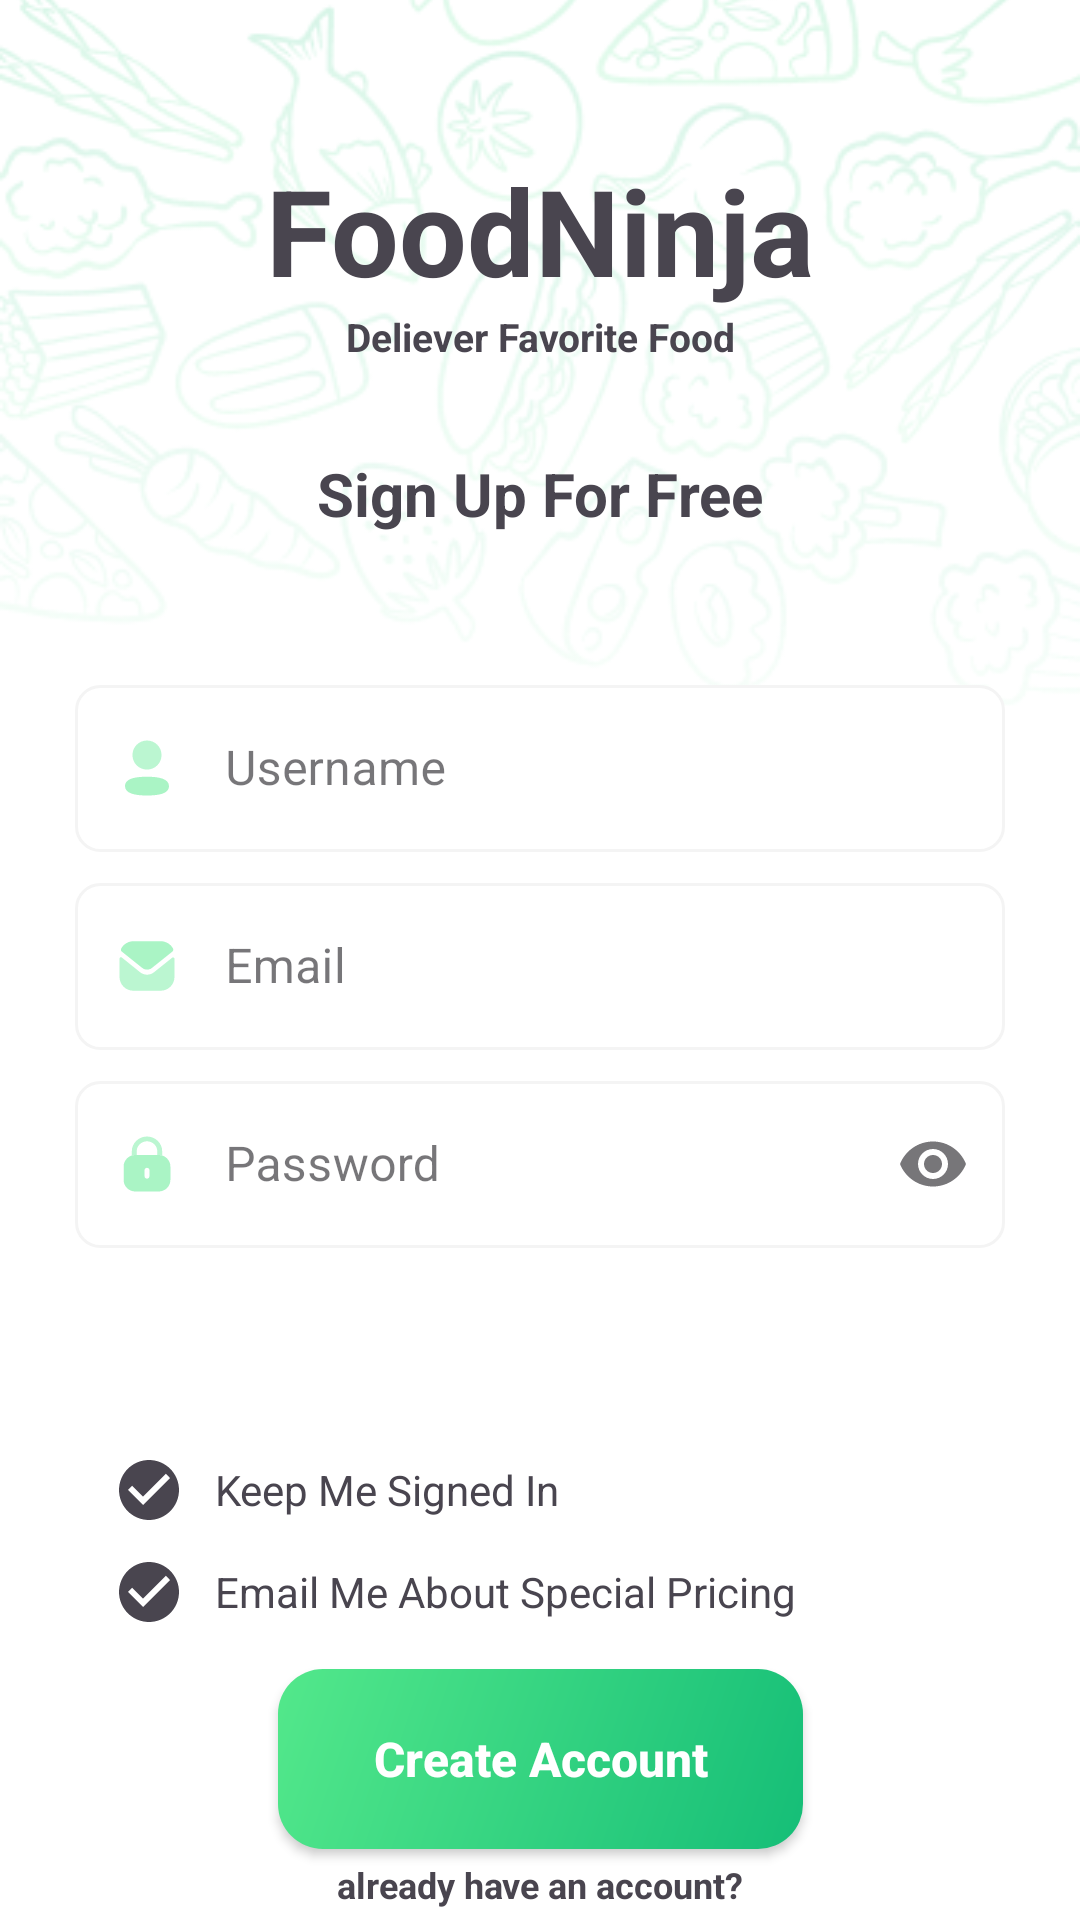

Reconstruct the res/layout file that produces this screen, plus the resources it refers to.
<!-- AndroidManifest.xml: application theme Theme.FoodNinjaVer2 -->
<!-- res/layout/activity_register.xml -->
<?xml version="1.0" encoding="utf-8"?>
<androidx.constraintlayout.widget.ConstraintLayout xmlns:android="http://schemas.android.com/apk/res/android"
    xmlns:app="http://schemas.android.com/apk/res-auto"
    xmlns:tools="http://schemas.android.com/tools"
    android:id="@+id/main"
    android:layout_width="match_parent"
    android:layout_height="match_parent"
    android:background="@color/white"
    tools:context=".features.auth.RegisterActivity">

    <ImageView
        android:id="@+id/ivBackgroundApp"
        android:layout_width="0dp"
        android:layout_height="0dp"
        android:scaleType="centerCrop"
        android:src="@drawable/img_background_app"
        app:layout_constraintStart_toStartOf="parent"
        app:layout_constraintEnd_toEndOf="parent"
        app:layout_constraintTop_toTopOf="parent"
        app:layout_constraintBottom_toBottomOf="parent"
        tools:ignore="ContentDescription" />

    <ImageView
        android:id="@+id/ivIconSplash"
        android:src="@drawable/img_logo"
        app:layout_constraintStart_toStartOf="parent"
        app:layout_constraintEnd_toEndOf="parent"
        app:layout_constraintTop_toTopOf="parent"
        android:layout_marginTop="50dp"
        android:layout_width="wrap_content"
        android:layout_height="wrap_content"/>

    <TextView
        android:id="@+id/tvTitleSplash"
        app:layout_constraintStart_toStartOf="parent"
        app:layout_constraintEnd_toEndOf="parent"
        app:layout_constraintTop_toBottomOf="@+id/ivIconSplash"
        android:layout_width="wrap_content"
        android:layout_height="wrap_content"
        android:textSize="40sp"
        android:textStyle="bold"
        android:text="@string/app_name"/>

    <TextView
        android:id="@+id/tvSupTitleSplash"
        android:text="Deliever Favorite Food"
        android:textSize="13sp"
        android:textStyle="bold"
        app:layout_constraintStart_toStartOf="parent"
        app:layout_constraintEnd_toEndOf="parent"
        app:layout_constraintTop_toBottomOf="@+id/tvTitleSplash"
        android:layout_width="wrap_content"
        android:layout_height="wrap_content"/>

    <TextView
        android:id="@+id/tvTitleRegistration"
        android:text="Sign Up For Free"
        android:textSize="20sp"
        android:textStyle="bold"
        app:layout_constraintStart_toStartOf="parent"
        app:layout_constraintEnd_toEndOf="parent"
        app:layout_constraintTop_toBottomOf="@+id/tvSupTitleSplash"
        android:layout_marginTop="30dp"
        android:layout_width="wrap_content"
        android:layout_height="wrap_content"/>

    <LinearLayout
        android:id="@+id/containerInput"
        android:layout_width="match_parent"
        android:layout_height="wrap_content"
        app:layout_constraintStart_toStartOf="parent"
        app:layout_constraintEnd_toEndOf="parent"
        app:layout_constraintTop_toBottomOf="@+id/tvTitleRegistration"
        android:layout_marginTop="40dp"
        android:orientation="vertical">

        <com.google.android.material.textfield.TextInputLayout
            app:startIconDrawable="@drawable/ic_username"
            app:startIconTint="@color/startColor"
            app:endIconMode="clear_text"
            android:layout_width="match_parent"
            android:layout_height="wrap_content"
            android:layout_marginHorizontal="25dp"
            android:layout_marginTop="5dp"
            android:background="@android:color/transparent"
            style="@style/Widget.MaterialComponents.TextInputLayout.OutlinedBox">

            <com.google.android.material.textfield.TextInputEditText
                android:id="@+id/etdUsername"
                android:layout_width="match_parent"
                android:layout_height="match_parent"
                android:layout_gravity="center"
                android:background="@drawable/custom_bg_text_input"
                android:hint="Username"
                android:textColorHint="@color/hint"
                android:paddingStart="50dp"
                tools:ignore="RtlSymmetry" />
        </com.google.android.material.textfield.TextInputLayout>

        <com.google.android.material.textfield.TextInputLayout
            app:layout_constraintStart_toStartOf="parent"
            app:layout_constraintEnd_toEndOf="parent"
            app:layout_constraintTop_toBottomOf="@+id/tvTitleRegistration"
            app:startIconDrawable="@drawable/ic_message"
            app:startIconTint="@color/startColor"
            app:endIconMode="clear_text"
            android:layout_width="match_parent"
            android:layout_height="wrap_content"
            android:layout_marginHorizontal="25dp"
            android:layout_marginTop="5dp"
            android:background="@android:color/transparent"
            style="@style/Widget.MaterialComponents.TextInputLayout.OutlinedBox">

            <com.google.android.material.textfield.TextInputEditText
                android:id="@+id/edtEmail"
                android:layout_width="match_parent"
                android:layout_height="match_parent"
                android:layout_gravity="center"
                android:background="@drawable/custom_bg_text_input"
                android:hint="Email"
                android:textColorHint="@color/hint"
                android:paddingStart="50dp"
                tools:ignore="RtlSymmetry" />
        </com.google.android.material.textfield.TextInputLayout>

        <com.google.android.material.textfield.TextInputLayout
            app:layout_constraintStart_toStartOf="parent"
            app:layout_constraintEnd_toEndOf="parent"
            app:layout_constraintTop_toBottomOf="@+id/tvTitleRegistration"
            app:startIconDrawable="@drawable/ic_password"
            app:startIconTint="@color/startColor"
            app:endIconMode="password_toggle"
            android:layout_width="match_parent"
            android:layout_height="wrap_content"
            android:layout_marginHorizontal="25dp"
            android:layout_marginTop="5dp"
            android:background="@android:color/transparent"
            style="@style/Widget.MaterialComponents.TextInputLayout.OutlinedBox">

            <com.google.android.material.textfield.TextInputEditText
                android:id="@+id/edtPassword"
                android:layout_width="match_parent"
                android:layout_height="match_parent"
                android:layout_gravity="center"
                android:background="@drawable/custom_bg_text_input"
                android:hint="Password"
                android:inputType="textPassword"
                android:textColorHint="@color/hint"
                android:paddingStart="50dp"
                tools:ignore="RtlSymmetry" />
        </com.google.android.material.textfield.TextInputLayout>
    </LinearLayout>

    <LinearLayout
        android:id="@+id/containerCheckBox"
        android:layout_width="match_parent"
        android:layout_height="wrap_content"
        app:layout_constraintStart_toStartOf="parent"
        app:layout_constraintEnd_toEndOf="parent"
        app:layout_constraintTop_toBottomOf="@+id/containerInput"
        app:layout_constraintBottom_toBottomOf="@id/btnRegistration"
        android:layout_marginHorizontal="25dp"
        android:paddingStart="12.5dp"
        android:orientation="vertical">

        <LinearLayout
            android:layout_marginVertical="10dp"
            android:layout_width="wrap_content"
            android:layout_height="wrap_content">

            <CheckBox
                android:id="@+id/cbKeepMeSignedIn"
                android:button="@drawable/ic_unchecked_registration"
                android:padding="0dp"
                android:minWidth="0dp"
                android:minHeight="0dp"
                android:layout_width="wrap_content"
                android:layout_height="wrap_content"/>

            <TextView
                android:text="Keep Me Signed In"
                android:layout_marginStart="10dp"
                android:layout_width="wrap_content"
                android:layout_height="wrap_content"/>
        </LinearLayout>

        <LinearLayout
            android:layout_marginBottom="15dp"
            android:layout_width="wrap_content"
            android:layout_height="wrap_content">

            <CheckBox
                android:id="@+id/cbEmailMeAboutSpecialPricing"
                android:button="@drawable/ic_unchecked_registration"
                android:padding="0dp"
                android:minWidth="0dp"
                android:minHeight="0dp"
                android:layout_width="wrap_content"
                android:layout_height="wrap_content"/>

            <TextView
                android:text="Email Me About Special Pricing"
                android:layout_marginStart="10dp"
                android:layout_width="wrap_content"
                android:layout_height="wrap_content"/>
        </LinearLayout>
    </LinearLayout>

    <androidx.appcompat.widget.AppCompatButton
        android:id="@+id/btnRegistration"
        app:layout_constraintStart_toStartOf="parent"
        app:layout_constraintEnd_toEndOf="parent"
        app:layout_constraintTop_toBottomOf="@+id/containerCheckBox"
        app:layout_constraintBottom_toBottomOf="parent"
        android:layout_marginBottom="25dp"
        android:background="@drawable/custom_bg_button"
        android:text="Create Account"
        android:textAllCaps="false"
        android:textColor="@color/white"
        android:textStyle="bold"
        android:textSize="16sp"
        android:layout_width="175dp"
        android:layout_height="60dp"/>

    <TextView
        android:id="@+id/tvLogin"
        android:text="already have an account?"
        android:textAlignment="center"
        app:layout_constraintStart_toStartOf="parent"
        app:layout_constraintEnd_toEndOf="parent"
        app:layout_constraintTop_toBottomOf="@+id/btnRegistration"
        app:layout_constraintBottom_toBottomOf="parent"
        android:textSize="12sp"
        android:textStyle="bold"
        android:layout_width="match_parent"
        android:layout_height="wrap_content"/>

</androidx.constraintlayout.widget.ConstraintLayout>
<!-- resources referenced by this layout -->
<resources>
  <color name="hint">#4D3B3B3B</color>
  <color name="startColor">#53E88B</color>
  <color name="white">#FFFFFFFF</color>
  <!-- drawable custom_bg_button (drawable) -->
  <?xml version="1.0" encoding="utf-8"?>
  <shape xmlns:android="http://schemas.android.com/apk/res/android" android:shape="rectangle">
      <corners android:radius="15dp"/>
      <gradient
          android:startColor="@color/startColor"
          android:endColor="@color/endColor"
          android:angle="315"/>
  </shape>
  <!-- drawable custom_bg_text_input (drawable) -->
  <?xml version="1.0" encoding="utf-8"?>
  <shape xmlns:android="http://schemas.android.com/apk/res/android">
      <solid android:color="@color/white"/>
      <stroke
          android:width="1dp"
          android:color="#F4F4F4" />
      <corners android:radius="8dp" />
  </shape>
  <!-- drawable ic_unchecked_registration (drawable) -->
  <vector xmlns:android="http://schemas.android.com/apk/res/android" android:height="24dp" android:tint="#A5A5A5" android:viewportHeight="24" android:viewportWidth="24" android:width="24dp">
        
      <path android:fillColor="@android:color/white" android:pathData="M12,2C6.48,2 2,6.48 2,12s4.48,10 10,10 10,-4.48 10,-10S17.52,2 12,2zM10,17l-5,-5 1.41,-1.41L10,14.17l7.59,-7.59L19,8l-9,9z"/>
      
  </vector>
  <string name="app_name">FoodNinja</string>
  <style name="Theme.FoodNinjaVer2" parent="Base.Theme.FoodNinjaVer2">
          <item name="radioButtonStyle">@style/CustomRadioButton</item>
      </style>
  <color name="endColor">#15BE77</color>
  <style name="Base.Theme.FoodNinjaVer2" parent="Theme.Material3.DayNight.NoActionBar">
          
          
      </style>
  <style name="CustomRadioButton" parent="Widget.AppCompat.CompoundButton.RadioButton">
          <item name="android:button">@drawable/custom_rad_btn_manager</item>
          <item name="android:textColor">@color/black</item>
      </style>
  <!-- drawable custom_rad_btn_manager (drawable) -->
  <?xml version="1.0" encoding="utf-8"?>
  <selector xmlns:android="http://schemas.android.com/apk/res/android">
  
      <item android:state_checked="true" android:drawable="@drawable/bg_rad_btn_manager_true"/>
      <item android:state_checked="false" android:drawable="@drawable/bg_rad_btn_manager_false"/>
  
  </selector>
  <color name="black">#FF000000</color>
  <!-- drawable bg_rad_btn_manager_true (drawable) -->
  <vector xmlns:android="http://schemas.android.com/apk/res/android" android:height="14dp" android:tint="#FF9012" android:viewportHeight="24" android:viewportWidth="24" android:width="14dp">
        
      <path android:fillColor="@android:color/white" android:pathData="M12,2C6.48,2 2,6.48 2,12s4.48,10 10,10 10,-4.48 10,-10S17.52,2 12,2zM10,17l-5,-5 1.41,-1.41L10,14.17l7.59,-7.59L19,8l-9,9z"/>
      
  </vector>
  <!-- drawable bg_rad_btn_manager_false (drawable) -->
  <vector xmlns:android="http://schemas.android.com/apk/res/android" android:height="25.4dp" android:viewportHeight="18" android:viewportWidth="17" android:width="23.98889dp">
        
      <path android:fillColor="#00000000" android:pathData="M8.14,16.828C12.372,16.828 15.781,13.311 15.781,9C15.781,4.689 12.372,1.172 8.14,1.172C3.909,1.172 0.5,4.689 0.5,9C0.5,13.311 3.909,16.828 8.14,16.828Z" android:strokeColor="#FF9012" android:strokeWidth="1"/>
      
  </vector>
</resources>
